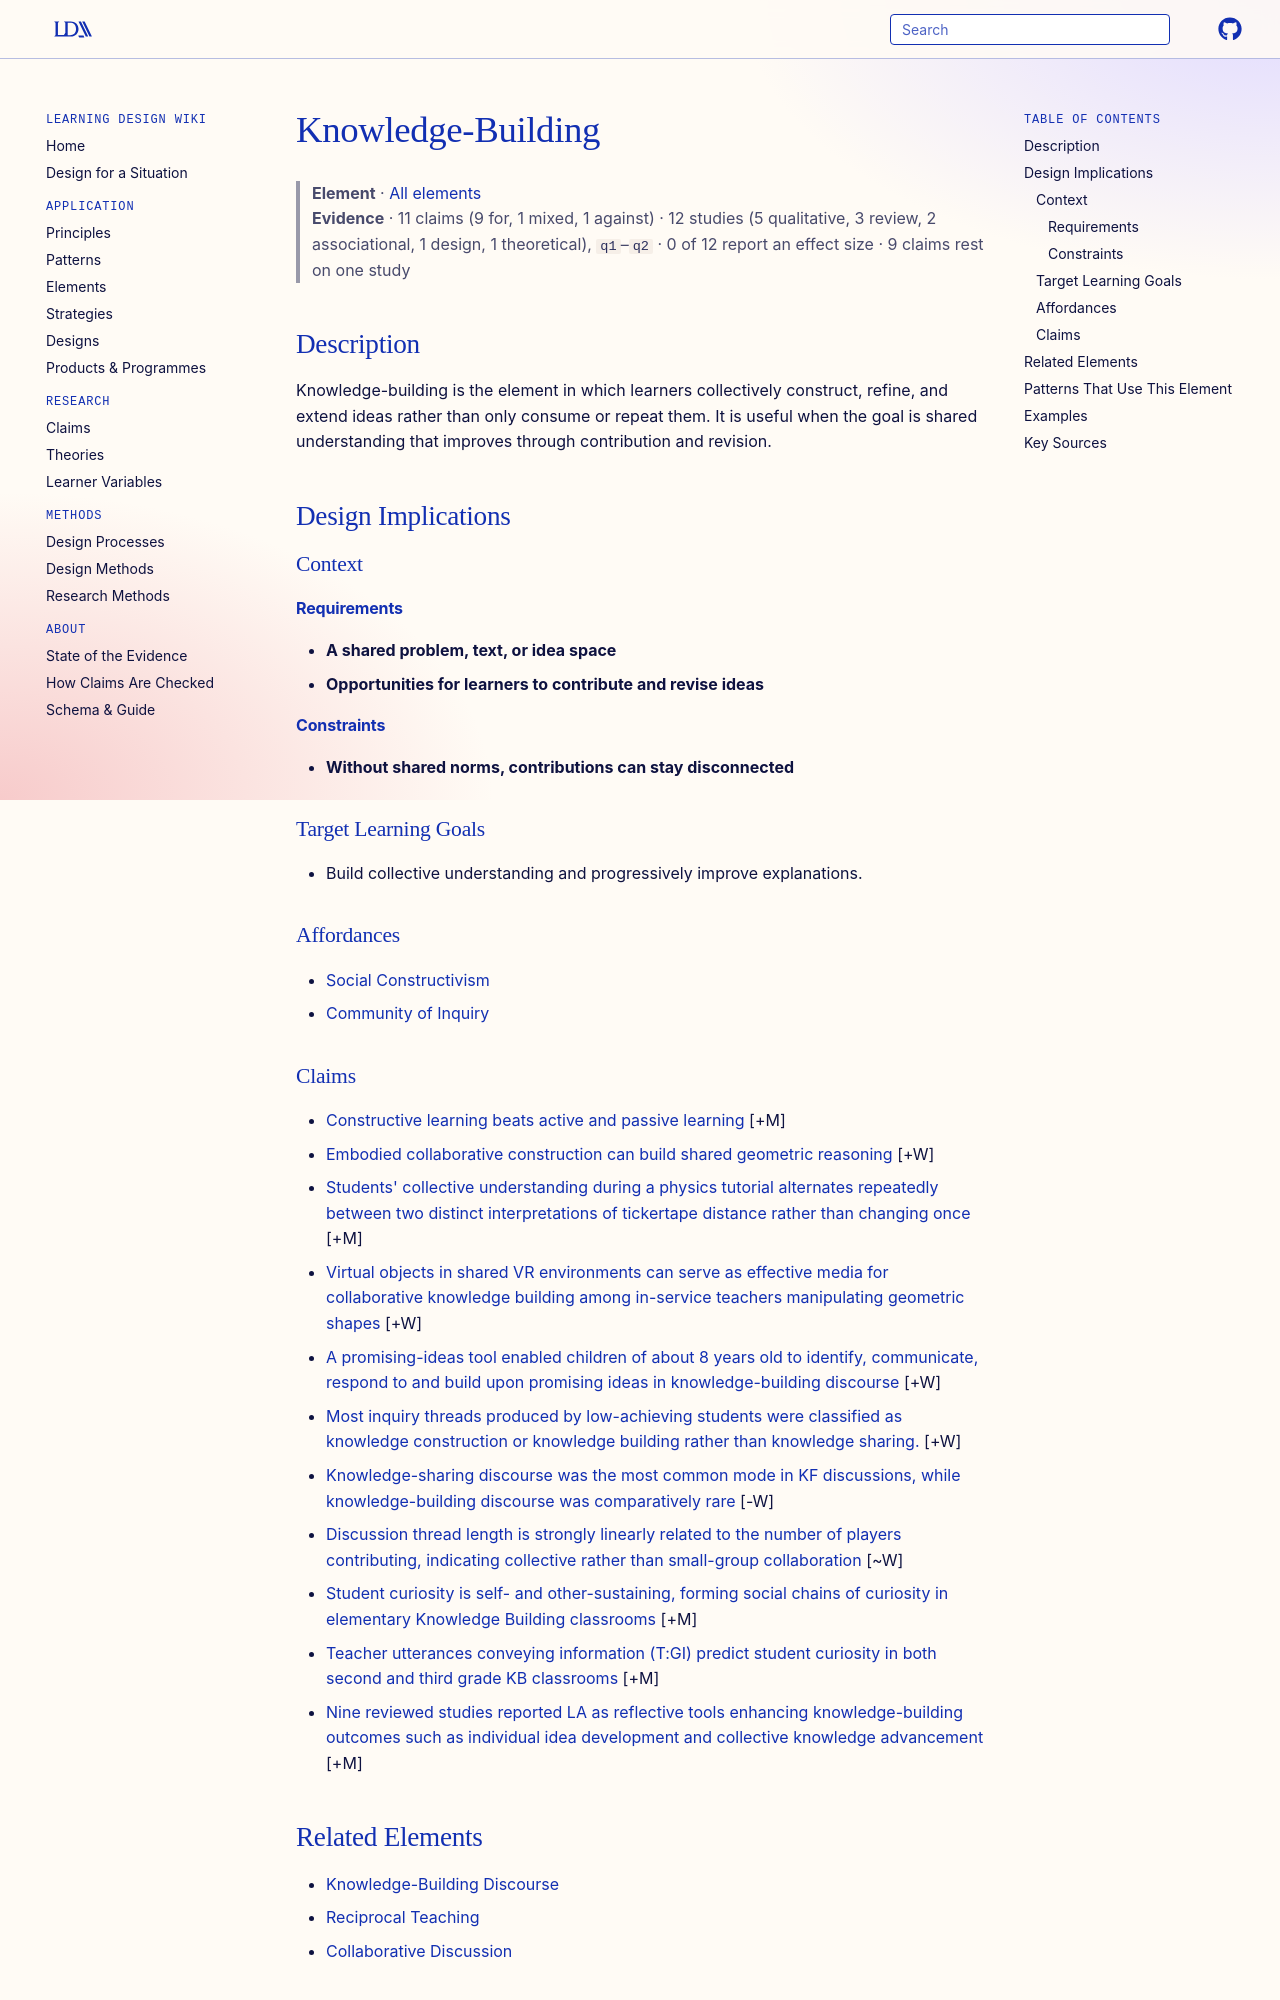

repository: Learning-Design-Alliance/learning-wiki · page: elements/knowledge-building/index.html · generator: mkdocs

---
type: element
id: knowledge-building
moved_from: [product/knowledge-building]
title: Knowledge-Building
description: Knowledge-building is the element in which learners collectively construct, refine, and extend ideas rather than only consume or repeat them.
canonical: true
status: review
generated:
  by: codex/unspecified
  at: 2026-04-08
---

# Knowledge-Building

> **Element** · [All elements](index.md)
> **Evidence** · 11 claims (9 for, 1 mixed, 1 against) · 12 studies (5 qualitative, 3 review, 2 associational, 1 design, 1 theoretical), `q1`–`q2` · 0 of 12 report an effect size · 9 claims rest on one study

## Description
Knowledge-building is the element in which learners collectively construct, refine, and extend ideas rather than only consume or repeat them. It is useful when the goal is shared understanding that improves through contribution and revision.

## Design Implications

### Context
#### Requirements
- **A shared problem, text, or idea space**
- **Opportunities for learners to contribute and revise ideas**
#### Constraints
- **Without shared norms, contributions can stay disconnected**

### Target Learning Goals
- Build collective understanding and progressively improve explanations.

### Affordances
- [Social Constructivism](../theories/sociocultural-theory.md)
- [Community of Inquiry](../principles/community-of-inquiry.md)

### Claims
<!-- Claims bearing on this element, each a link to a claim page followed by its evidence tag, e.g. [+M] -->
- [Constructive learning beats active and passive learning](../claims/constructive-learning-beats-active-passive.md) [+M]
- [Embodied collaborative construction can build shared geometric reasoning](../claims/embodied-collaborative-construction-can-build-shared-geometric-reasoning.md) [+W]
- [Students' collective understanding during a physics tutorial alternates repeatedly between two distinct interpretations of tickertape distance rather than changing once](../claims/student-understanding-alternates-between-local-coherences-tickertape.md) [+M]
- [Virtual objects in shared VR environments can serve as effective media for collaborative knowledge building among in-service teachers manipulating geometric shapes](../claims/virtual-objects-shared-vr-collaborative-knowledge-building.md) [+W]
- [A promising-ideas tool enabled children of about 8 years old to identify, communicate, respond to and build upon promising ideas in knowledge-building discourse](../claims/promising-ideas-tool-young-children.md) [+W]
- [Most inquiry threads produced by low-achieving students were classified as knowledge construction or knowledge building rather than knowledge sharing.](../claims/inquiry-threads-knowledge-construction-building.md) [+W]
- [Knowledge-sharing discourse was the most common mode in KF discussions, while knowledge-building discourse was comparatively rare](../claims/knowledge-sharing-most-common-knowledge-building-rare.md) [-W]
- [Discussion thread length is strongly linearly related to the number of players contributing, indicating collective rather than small-group collaboration](../claims/wow-thread-length-linear-with-contributors.md) [~W]
- [Student curiosity is self- and other-sustaining, forming social chains of curiosity in elementary Knowledge Building classrooms](../claims/curiosity-chains-self-other-sustaining-kb.md) [+M]
- [Teacher utterances conveying information (T:GI) predict student curiosity in both second and third grade KB classrooms](../claims/teacher-information-utterances-trigger-curiosity.md) [+M]
- [Nine reviewed studies reported LA as reflective tools enhancing knowledge-building outcomes such as individual idea development and collective knowledge advancement](../claims/la-reflective-tools-improve-knowledge-building-outcomes.md) [+M]

## Related Elements
- [Knowledge-Building Discourse](knowledge-building-discourse.md)
- [Reciprocal Teaching](reciprocal-teaching.md)
- [Collaborative Discussion](collaborative-discussion.md)

## Patterns That Use This Element
- [Collaborative Inquiry](../principles/inquiry-based-learning.md)
- [Discussion-Based Learning](../principles/collaborative-learning.md)

## Examples
- Learners iteratively improve a shared explanation through discussion and evidence.

## Key Sources
- Scardamalia, M., & Bereiter, C. (2006). Knowledge building. In R. K. Sawyer (Ed.), *The Cambridge handbook of the learning sciences*. Cambridge University Press. [doi:10.1017/cbo9780511816833.008](https://doi.org/10.1017/cbo9780511816833.008)
- Ali, F., Wang, Y., Wang, S. J.-W. & Zhu, G. (2025). Triggers of curiosity in social constructivist classroom discourse. npj Science of Learning. https://doi.org/10.1038/s41539-025-00330-5

<!-- merged 2026-10-26 from products/knowledge-building ("Knowledge Building"), the product page described Scardamalia and Bereiter's Knowledge Building pedagogy, the concept this canonical element already covers; not a branded package: its body as it stood. Its bullets this page lacked were added above.
